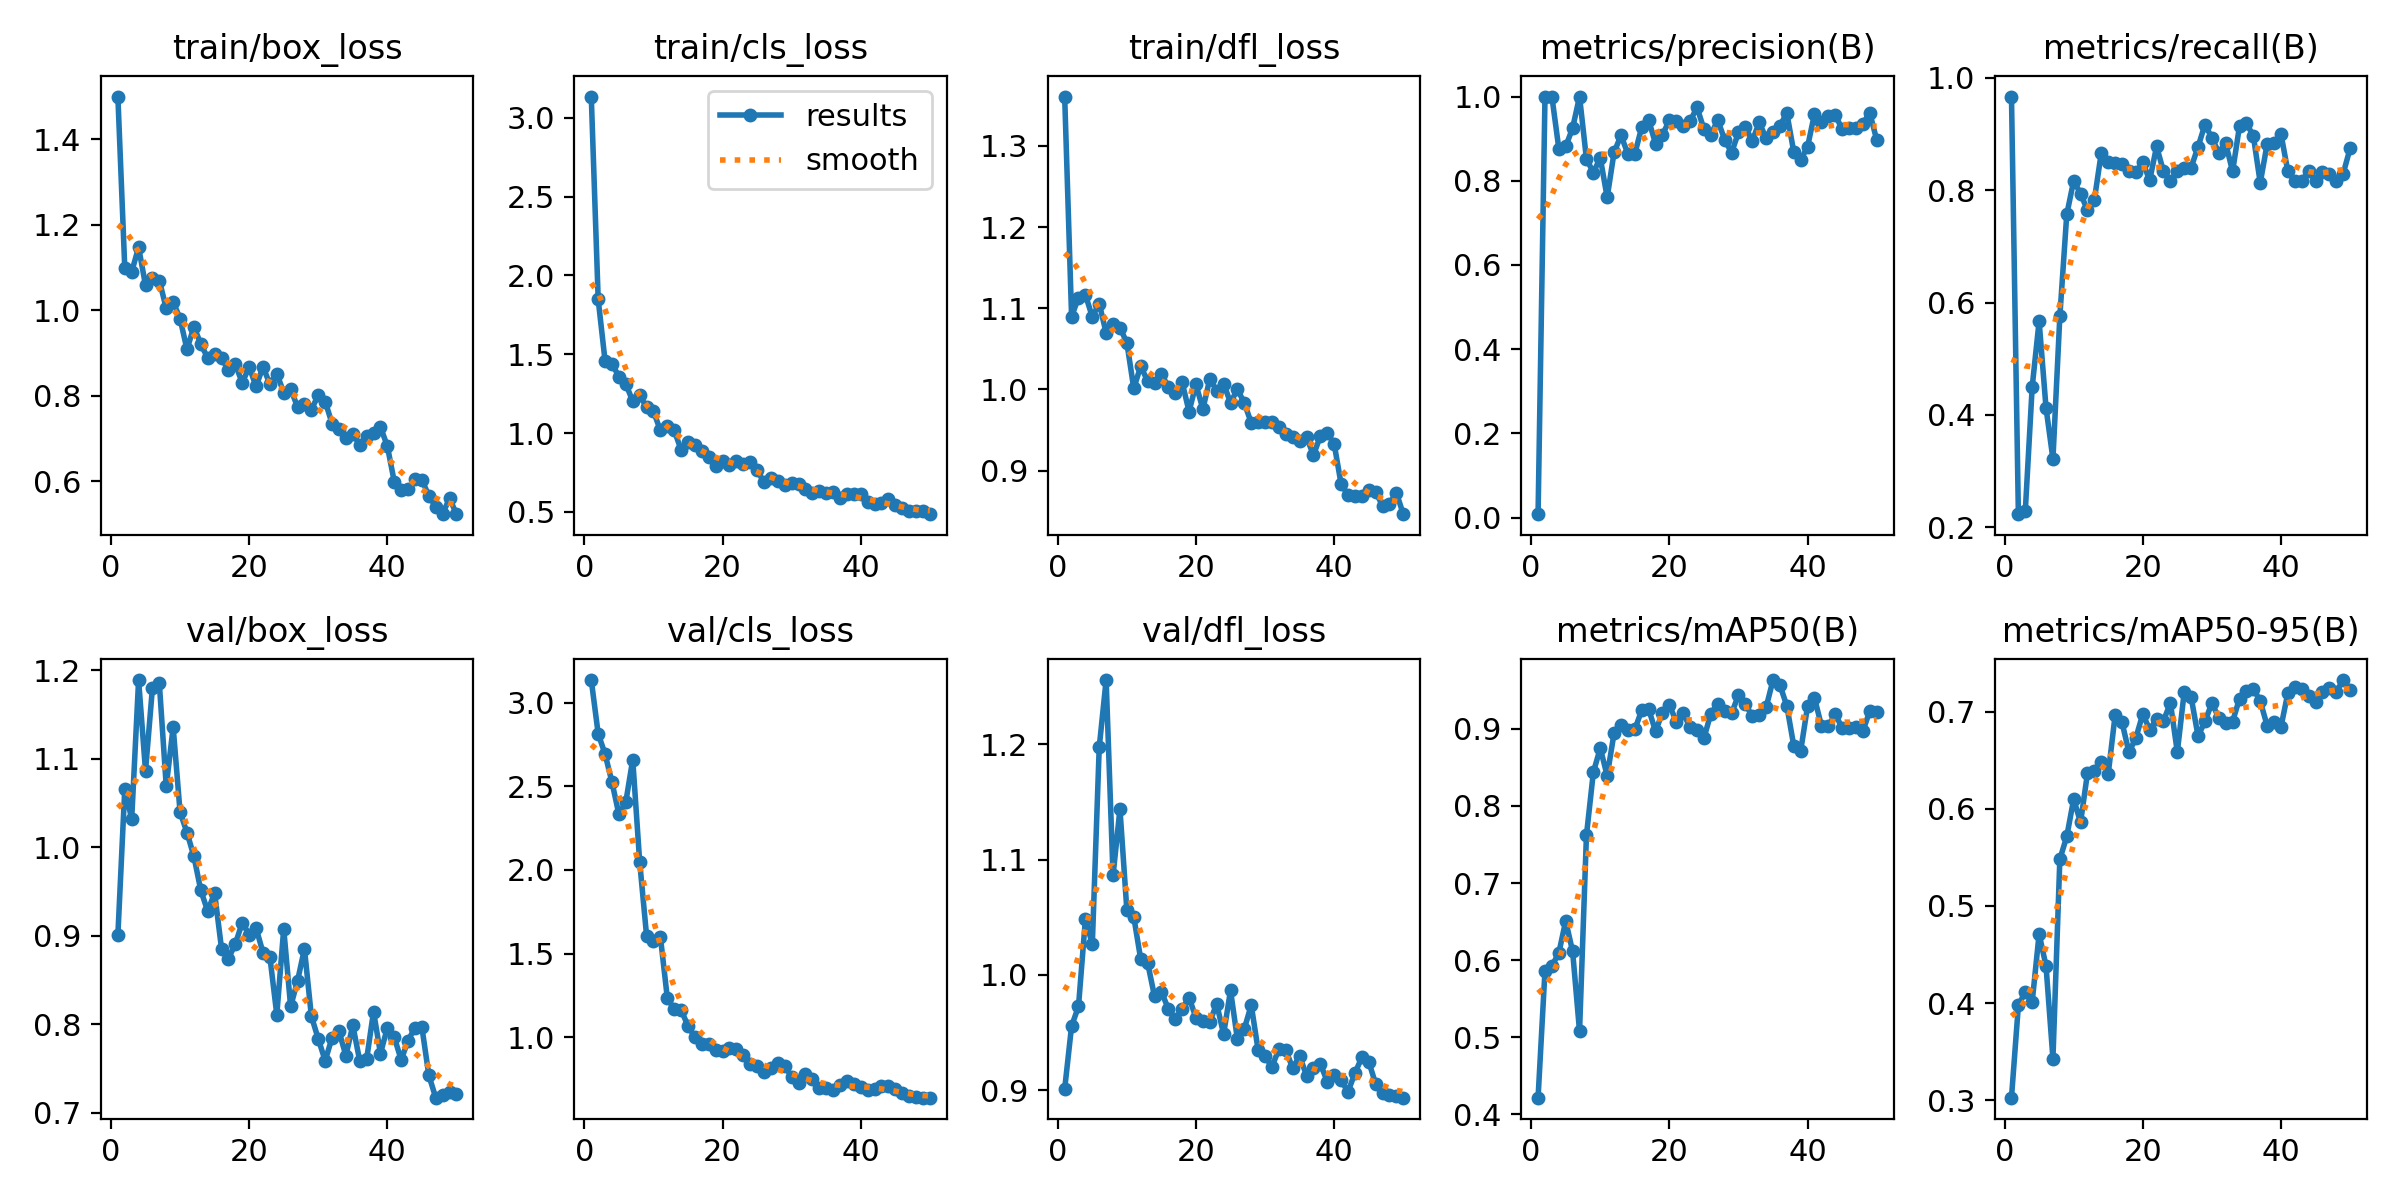

The data file committed next to this chart (first rows):
epoch, time, train/box_loss, train/cls_loss, train/dfl_loss, metrics/precision(B), metrics/recall(B), metrics/mAP50(B), metrics/mAP50-95(B), val/box_loss, val/cls_loss, val/dfl_loss, lr/pg0, lr/pg1, lr/pg2
1, 103, 1.5, 3.136, 1.361, 0.00806, 0.9667, 0.4215, 0.3027, 0.9007, 3.135, 0.901, 0.00034, 0.00034, 0.00034
2, 202, 1.099, 1.848, 1.09, 1, 0.2232, 0.5863, 0.3978, 1.066, 2.814, 0.9556, 0.0006861, 0.0006861, 0.0006861
3, 279.4, 1.09, 1.456, 1.113, 1, 0.2288, 0.5925, 0.4115, 1.032, 2.692, 0.9726, 0.001018, 0.001018, 0.001018
4, 322.6, 1.148, 1.439, 1.116, 0.8766, 0.45, 0.6091, 0.4014, 1.189, 2.524, 1.048, 0.001336, 0.001336, 0.001336
5, 368, 1.059, 1.358, 1.089, 0.8816, 0.5667, 0.6509, 0.4712, 1.086, 2.333, 1.027, 0.001639, 0.001639, 0.001639
6, 411.1, 1.075, 1.311, 1.106, 0.9252, 0.4126, 0.6113, 0.4383, 1.18, 2.407, 1.197, 0.001802, 0.001802, 0.001802
7, 448.9, 1.07, 1.202, 1.07, 1, 0.3214, 0.5077, 0.3429, 1.185, 2.66, 1.256, 0.001762, 0.001762, 0.001762
8, 487.1, 1.005, 1.241, 1.081, 0.8519, 0.5754, 0.762, 0.5481, 1.069, 2.051, 1.086, 0.001723, 0.001723, 0.001723
9, 527.1, 1.02, 1.163, 1.076, 0.8195, 0.7567, 0.8437, 0.5715, 1.136, 1.608, 1.144, 0.001683, 0.001683, 0.001683
10, 566.7, 0.9808, 1.138, 1.058, 0.8544, 0.8167, 0.875, 0.6099, 1.04, 1.577, 1.056, 0.001644, 0.001644, 0.001644
11, 608.2, 0.9086, 1.016, 1.001, 0.7605, 0.7937, 0.8393, 0.5862, 1.016, 1.602, 1.05, 0.001604, 0.001604, 0.001604
12, 644.7, 0.9616, 1.044, 1.029, 0.8675, 0.7641, 0.8946, 0.6368, 0.9897, 1.236, 1.014, 0.001564, 0.001564, 0.001564
13, 682.5, 0.9214, 1.017, 1.011, 0.9076, 0.7833, 0.9051, 0.6393, 0.9512, 1.167, 1.011, 0.001525, 0.001525, 0.001525
14, 722.4, 0.8881, 0.8932, 1.008, 0.8639, 0.8667, 0.898, 0.6482, 0.9276, 1.163, 0.9814, 0.001485, 0.001485, 0.001485
15, 761.9, 0.8978, 0.9401, 1.019, 0.8641, 0.85, 0.8994, 0.6358, 0.9483, 1.068, 0.9853, 0.001446, 0.001446, 0.001446
16, 801.6, 0.889, 0.9256, 1.003, 0.9271, 0.8476, 0.9243, 0.6965, 0.8852, 1.001, 0.9705, 0.001406, 0.001406, 0.001406
17, 839.8, 0.8595, 0.8862, 0.9956, 0.9442, 0.8462, 0.9259, 0.689, 0.8741, 0.9574, 0.9617, 0.001366, 0.001366, 0.001366
18, 878.3, 0.8737, 0.8493, 1.009, 0.8879, 0.8333, 0.8969, 0.6582, 0.8906, 0.961, 0.9702, 0.001327, 0.001327, 0.001327
19, 915.5, 0.8304, 0.7938, 0.9728, 0.9089, 0.8316, 0.9213, 0.673, 0.9147, 0.9247, 0.9803, 0.001287, 0.001287, 0.001287
20, 951.8, 0.8676, 0.8254, 1.006, 0.9437, 0.85, 0.9311, 0.6975, 0.9012, 0.9167, 0.9627, 0.001248, 0.001248, 0.001248
21, 988.3, 0.822, 0.7967, 0.9758, 0.9424, 0.8174, 0.9095, 0.6816, 0.9085, 0.9352, 0.9599, 0.001208, 0.001208, 0.001208
22, 1027, 0.8678, 0.8205, 1.013, 0.9294, 0.8779, 0.9205, 0.6921, 0.8808, 0.9293, 0.9591, 0.001168, 0.001168, 0.001168
23, 1065, 0.8275, 0.8052, 0.9985, 0.9412, 0.8333, 0.9021, 0.6906, 0.8759, 0.8921, 0.9749, 0.001129, 0.001129, 0.001129
24, 1104, 0.8521, 0.8157, 1.007, 0.9746, 0.8167, 0.8993, 0.709, 0.8105, 0.8429, 0.9485, 0.001089, 0.001089, 0.001089
25, 1145, 0.8074, 0.7647, 0.9836, 0.9224, 0.8333, 0.888, 0.6585, 0.9077, 0.8281, 0.9866, 0.00105, 0.00105, 0.00105
26, 1187, 0.816, 0.6869, 1, 0.9096, 0.8387, 0.9198, 0.7202, 0.8199, 0.7912, 0.9439, 0.00101, 0.00101, 0.00101
27, 1227, 0.7742, 0.7158, 0.9832, 0.9438, 0.8403, 0.9325, 0.7149, 0.8488, 0.8148, 0.9532, 0.0009704, 0.0009704, 0.0009704
28, 1266, 0.7798, 0.6932, 0.9588, 0.8977, 0.8772, 0.9231, 0.6749, 0.885, 0.8481, 0.9738, 0.0009308, 0.0009308, 0.0009308
29, 1306, 0.7678, 0.6702, 0.96, 0.8667, 0.9167, 0.9202, 0.69, 0.8089, 0.8308, 0.9345, 0.0008912, 0.0008912, 0.0008912
30, 1348, 0.8013, 0.6818, 0.9601, 0.9147, 0.8934, 0.9439, 0.7088, 0.7832, 0.7618, 0.9293, 0.0008516, 0.0008516, 0.0008516
31, 1390, 0.7867, 0.6794, 0.9598, 0.9275, 0.8667, 0.9325, 0.6939, 0.7586, 0.7276, 0.9203, 0.000812, 0.000812, 0.000812
32, 1429, 0.7349, 0.6477, 0.9533, 0.8948, 0.8833, 0.9163, 0.6883, 0.7847, 0.7802, 0.9355, 0.0007724, 0.0007724, 0.0007724
33, 1470, 0.7219, 0.6218, 0.945, 0.9384, 0.8333, 0.918, 0.6898, 0.7917, 0.7521, 0.9347, 0.0007328, 0.0007328, 0.0007328
34, 1508, 0.7022, 0.6297, 0.9418, 0.9014, 0.914, 0.928, 0.7135, 0.7643, 0.6947, 0.9191, 0.0006932, 0.0006932, 0.0006932
35, 1546, 0.7114, 0.6218, 0.9367, 0.9168, 0.9188, 0.9634, 0.7209, 0.7986, 0.6987, 0.9296, 0.0006536, 0.0006536, 0.0006536
36, 1584, 0.6848, 0.6235, 0.9414, 0.9308, 0.8968, 0.9569, 0.7239, 0.7584, 0.6845, 0.9126, 0.000614, 0.000614, 0.000614
37, 1621, 0.7055, 0.5903, 0.919, 0.9606, 0.813, 0.9298, 0.7108, 0.7603, 0.7155, 0.9191, 0.0005744, 0.0005744, 0.0005744
38, 1659, 0.7138, 0.6139, 0.9426, 0.8687, 0.8822, 0.8782, 0.6857, 0.8141, 0.737, 0.9228, 0.0005348, 0.0005348, 0.0005348
39, 1696, 0.7271, 0.6126, 0.9466, 0.8492, 0.8833, 0.8713, 0.6899, 0.7667, 0.7234, 0.9074, 0.0004952, 0.0004952, 0.0004952
40, 1733, 0.6821, 0.6135, 0.933, 0.8807, 0.9, 0.9296, 0.6844, 0.7959, 0.7028, 0.9127, 0.0004556, 0.0004556, 0.0004556
41, 1771, 0.5989, 0.5647, 0.8837, 0.9586, 0.8333, 0.9402, 0.7194, 0.785, 0.6844, 0.9086, 0.000416, 0.000416, 0.000416
42, 1808, 0.5807, 0.5515, 0.8702, 0.9384, 0.8167, 0.9044, 0.7255, 0.7596, 0.6925, 0.8986, 0.0003764, 0.0003764, 0.0003764
43, 1846, 0.5815, 0.5537, 0.8686, 0.9532, 0.8167, 0.9035, 0.7236, 0.7814, 0.7064, 0.9146, 0.0003368, 0.0003368, 0.0003368
44, 1883, 0.6051, 0.5837, 0.8688, 0.9561, 0.8333, 0.9193, 0.7157, 0.796, 0.7085, 0.9283, 0.0002972, 0.0002972, 0.0002972
45, 1920, 0.6032, 0.5405, 0.8765, 0.923, 0.8167, 0.9013, 0.7097, 0.7963, 0.6895, 0.9248, 0.0002576, 0.0002576, 0.0002576
46, 1958, 0.566, 0.526, 0.8734, 0.9258, 0.8316, 0.9016, 0.7208, 0.7421, 0.6645, 0.9054, 0.000218, 0.000218, 0.000218
47, 1996, 0.5403, 0.5065, 0.8571, 0.9255, 0.828, 0.9029, 0.7249, 0.7168, 0.6499, 0.8974, 0.0001784, 0.0001784, 0.0001784
48, 2035, 0.5244, 0.507, 0.859, 0.9357, 0.8167, 0.897, 0.7205, 0.7193, 0.6448, 0.8954, 0.0001388, 0.0001388, 0.0001388
49, 2073, 0.5602, 0.5021, 0.873, 0.9614, 0.8292, 0.9233, 0.7326, 0.7237, 0.6394, 0.8953, 9.92e-05, 9.92e-05, 9.92e-05
50, 2111, 0.5231, 0.485, 0.8464, 0.8973, 0.8742, 0.9218, 0.7219, 0.7206, 0.6393, 0.8934, 5.96e-05, 5.96e-05, 5.96e-05
